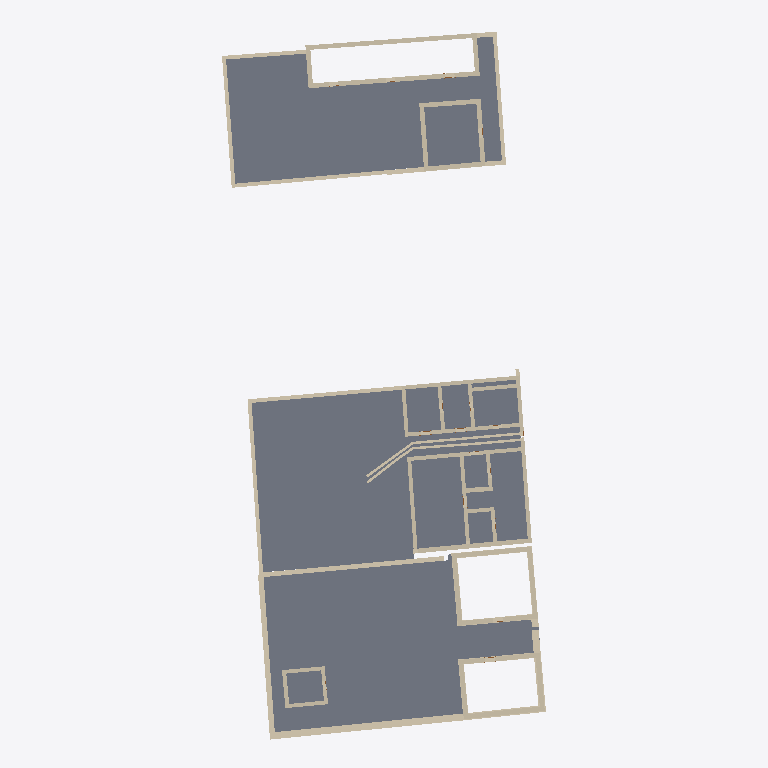
Plan cut of the same IFC building model at storey 'C5-6_-1 Fondazioni' (level -0.70 m, cut at 0.70 m), seen from above with north up, elements coloured by IFC class: 79 walls (beige), 6 slabs (grey). Cut surfaces are drawn darker.
Extent 42.1 m × 92.4 m × 5.9 m (x, y, z). Storeys (20): C1_-1 - Fondazioni at -1.00 m; C2_-1 - Fondazioni at -0.88 m; C3-4_-1 - Fondazioni at -0.78 m; C5-6_-1 Fondazioni at -0.70 m; C1_0 - Piano Terra at 0.00 m; C2_0 - Piano Terra at 0.12 m; C3-4_0 - Piano Terra at 0.22 m; C1_0 - Spiccato at 0.30 m; C5-6_0 Piano Terra at 0.30 m; C2_0 - Spiccato at 0.42 m; C3-4_0 - Spiccato at 0.52 m; C5-6_0 Spiccato at 0.60 m; C1_1 - Primo Piano at 2.80 m; C2_1 - Primo Piano at 2.92 m; C3-4_1 - Primo Piano at 3.02 m; C5-6_1 Primo Piano at 3.10 m. Elements (362): 205 IfcBeam, 103 IfcWall, 24 IfcMember, 17 IfcDoor, 7 IfcRoof, 6 IfcSlab.

HEADER;
FILE_DESCRIPTION(('ViewDefinition [DesignTransferView_V1.0]','RevitIdentifiers [ContentGUID: de7cc369-280a-40fd-967d-1f3bb99322af, VersionGUID: 1f2fdf7b-0c7f-454f-ad47-fcaf379f27ab, NumberOfSaves: 380]','CoordinateReference [CoordinateBase: Coordinate condivise, ProjectSite: Planimetria di default]'),'2;1');
FILE_NAME('RIV-I1_F1_3.ifc','2026-07-24T21:39:35+02:00',(''),(''),'IfcOpenShell 0.8.5','Bonsai 0.8.5','');
FILE_SCHEMA(('IFC4'));
ENDSEC;
DATA;
#18=IFCPROJECT('3UVCDfA0f0$PPz7pj6RDrV',#6,'0001',$,$,'Nome','Stato',(#13),#18879);
#104=IFCSITE('3UVCDfA0f0$PPz7pj6RDrT',#6,'Default',$,$,#103,$,$,.ELEMENT.,(44,20,30,798339),(11,12,20,866470),0.0,$,$);
#22=IFCBUILDING('3UVCDfA0f0$PPz7pj6RDrU',#6,'Regio IV - Insula 1',$,$,#21,$,'Regio IV - Insula 1',.ELEMENT.,$,$,#19);
#26=IFCBUILDINGSTOREY('0qyijLdY1Fx8aDvP4RZpIH',#6,'C1_-1 - Fondazioni',$,$,#25,$,'C1_-1 - Fondazioni',.ELEMENT.,-0.9999999999999999);
#30=IFCBUILDINGSTOREY('3XNBPmCU948QZctO8R4yXG',#6,'C2_-1 - Fondazioni',$,$,#29,$,'C2_-1 - Fondazioni',.ELEMENT.,-0.88);
#34=IFCBUILDINGSTOREY('2PbQQtOuTEWe8MfTr7noFw',#6,'C3-4_-1 - Fondazioni',$,$,#33,$,'C3-4_-1 - Fondazioni',.ELEMENT.,-0.78);
#38=IFCBUILDINGSTOREY('1Mr3wUiVT5zgAmvjBvc3kC',#6,'C5-6_-1 Fondazioni',$,$,#37,$,'C5-6_-1 Fondazioni',.ELEMENT.,-0.7);
#41=IFCBUILDINGSTOREY('0gI3gH121B0Qelg2yHlhgM',#6,'C1_0 - Piano Terra',$,$,#40,$,'C1_0 - Piano Terra',.ELEMENT.,0.0);
#45=IFCBUILDINGSTOREY('3VPdbmuGv4N83bzvTVya_U',#6,'C2_0 - Piano Terra',$,$,#44,$,'C2_0 - Piano Terra',.ELEMENT.,0.12);
#49=IFCBUILDINGSTOREY('2PbQQtOuTEWe8MfTr7noDS',#6,'C3-4_0 - Piano Terra',$,$,#48,$,'C3-4_0 - Piano Terra',.ELEMENT.,0.22);
#53=IFCBUILDINGSTOREY('0qyijLdY1Fx8aDvP4RZpHC',#6,'C1_0 - Spiccato',$,$,#52,$,'C1_0 - Spiccato',.ELEMENT.,0.29999999999999993);
#57=IFCBUILDINGSTOREY('1Mr3wUiVT5zgAmvjBvc3je',#6,'C5-6_0 Piano Terra',$,$,#56,$,'C5-6_0 Piano Terra',.ELEMENT.,0.29999999999999993);
#61=IFCBUILDINGSTOREY('3VPdbmuGv4N83bzvTVya_L',#6,'C2_0 - Spiccato',$,$,#60,$,'C2_0 - Spiccato',.ELEMENT.,0.41999999999999993);
#65=IFCBUILDINGSTOREY('2PbQQtOuTEWe8MfTr7no3t',#6,'C3-4_0 - Spiccato',$,$,#64,$,'C3-4_0 - Spiccato',.ELEMENT.,0.5199999999999999);
#69=IFCBUILDINGSTOREY('1Mr3wUiVT5zgAmvjBvc3l5',#6,'C5-6_0 Spiccato',$,$,#68,$,'C5-6_0 Spiccato',.ELEMENT.,0.5999999999999999);
#73=IFCBUILDINGSTOREY('07M_A1mfD9yOgvxoVcoalV',#6,'C1_1 - Primo Piano',$,$,#72,$,'C1_1 - Primo Piano',.ELEMENT.,2.8);
#77=IFCBUILDINGSTOREY('3VPdbmuGv4N83bzvTVyazk',#6,'C2_1 - Primo Piano',$,$,#76,$,'C2_1 - Primo Piano',.ELEMENT.,2.92);
#81=IFCBUILDINGSTOREY('2PbQQtOuTEWe8MfTr7no0u',#6,'C3-4_1 - Primo Piano',$,$,#80,$,'C3-4_1 - Primo Piano',.ELEMENT.,3.02);
#85=IFCBUILDINGSTOREY('1Mr3wUiVT5zgAmvjBvc3kd',#6,'C5-6_1 Primo Piano',$,$,#84,$,'C5-6_1 Primo Piano',.ELEMENT.,3.0999999999999996);
#89=IFCBUILDINGSTOREY('2Jy7UVILz4uvfTD9EEgm0q',#6,'C1_2 - Sottotetto',$,$,#88,$,'C1_2 - Sottotetto',.ELEMENT.,4.1);
#93=IFCBUILDINGSTOREY('3VPdbmuGv4N83bzvTVyazd',#6,'C2_2 - Sottotetto',$,$,#92,$,'C2_2 - Sottotetto',.ELEMENT.,4.22);
#97=IFCBUILDINGSTOREY('2PbQQtOuTEWe8MfTr7no1y',#6,'C3-4_2 - Sottotetto',$,$,#96,$,'C3-4_2 - Sottotetto',.ELEMENT.,4.32);
#101=IFCBUILDINGSTOREY('1Mr3wUiVT5zgAmvjBvc3Xs',#6,'C5-6_2 Sottotetto',$,$,#100,$,'C5-6_2 Sottotetto',.ELEMENT.,4.4);
#16501=IFCSLAB('0v6efs9Pv3GR61Ffx8AcaV',#6,'Pavimento:Terra battuta - 50 cm:283560',$,$,#16465,#16500,'283560',.FLOOR.);
#12823=IFCSLAB('3Or_Bz2bH8E95Ngtd6SlUV',#6,'Pavimento:Terra battuta - 50 cm:265830',$,$,#12795,#12822,'265830',.FLOOR.);
#3111=IFCSLAB('1pS8Q4j2H1YeueOmoQK7wP',#6,'Pavimento:Terra battuta - 50 cm:201975',$,$,#3072,#3110,'201975',.FLOOR.);
#12777=IFCSLAB('3Or_Bz2bH8E95Ngtd6SlUh',#6,'Pavimento:Terra battuta - 50 cm:265810',$,$,#12757,#12776,'265810',.FLOOR.);
#12739=IFCSLAB('3Or_Bz2bH8E95Ngtd6SlV4',#6,'Pavimento:Terra battuta - 50 cm:265789',$,$,#12719,#12738,'265789',.FLOOR.);
#3192=IFCSLAB('1pS8Q4j2H1YeueOmoQK7y2',#6,'Pavimento:Terra battuta - 50 cm:202092',$,$,#3172,#3191,'202092',.FLOOR.);
#13443=IFCWALL('2RITwAbgn1OepHo9SgmtsP',#19627,'Muro di base:Ciottoli - 90 cm:279126',$,$,#19626,#13432,'279126',.NOTDEFINED.);
#12901=IFCWALL('34oxdTsn9Cvghihd3Cv1yK',#19555,'Muro di base:Ciottoli - 60 cm:269360',$,$,#19554,#12888,'269360',.NOTDEFINED.);
#13406=IFCWALL('2RITwAbgn1OepHo9SgmttX',#19603,'Muro di base:Ciottoli - 70 cm:279086',$,$,#19602,#13394,'279086',.NOTDEFINED.);
#402=IFCWALL('3dUqHxxsjAEejIPXZBXy2r',#6,'Muro di base:Adobe - 60 cm:197421',$,$,#373,#377,'197421',.NOTDEFINED.);
#252=IFCWALL('3dUqHxxsjAEejIPXZBXy7i',#6,'Muro di base:Adobe - 60 cm:197236',$,$,#216,#221,'197236',.NOTDEFINED.);
#7732=IFCWALL('1nWDQC8PvEiuTuhXCJvTm9',#19447,'Muro di base:Ciottoli - 50 cm:260730',$,$,#19446,#7720,'260730',.NOTDEFINED.);
#1082=IFCWALL('271olnoQP0yeE6wBwN2_2m',#19327,'Muro di base:Ciottoli - 50 cm:200297',$,$,#19326,#1070,'200297',.NOTDEFINED.);
#6846=IFCWALL('2IqrMoasX5hu96liA$4HTl',#19357,'Muro di base:Ciottoli - 50 cm:257001',$,$,#19356,#6828,'257001',.NOTDEFINED.);
#9667=IFCWALL('2wQ7Uj7IX3YgcYi1ByN67H',#6,'Muro di base:Adobe - 60 cm:262871',$,$,#9634,#9638,'262871',.NOTDEFINED.);
#1119=IFCWALL('271olnoQP0yeE6wBwN2_0v',#19333,'Muro di base:Ciottoli - 50 cm:200416',$,$,#19332,#1108,'200416',.NOTDEFINED.);
#8710=IFCWALL('2wQ7Uj7IX3YgcYi1ByN6Fr',#6,'Muro di base:Adobe - 50 cm:262387',$,$,#8673,#8677,'262387',.NOTDEFINED.);
#9286=IFCWALL('2wQ7Uj7IX3YgcYi1ByN66W',#6,'Muro di base:Adobe - 50 cm:262822',$,$,#8962,#8966,'262822',.NOTDEFINED.);
#13509=IFCWALL('3XnWyLnsb1VP8ItGr6SnPV',#6,'Muro di base:Adobe - 60 cm:279491',$,$,#13465,#13469,'279491',.NOTDEFINED.);
#13786=IFCWALL('3XnWyLnsb1VP8ItGr6Sn0v',#6,'Muro di base:Adobe - 60 cm:279973',$,$,#13757,#13761,'279973',.NOTDEFINED.);
#9342=IFCWALL('2wQ7Uj7IX3YgcYi1ByN66g',#6,'Muro di base:Adobe - 50 cm:262828',$,$,#9301,#9305,'262828',.NOTDEFINED.);
#8578=IFCWALL('2wQ7Uj7IX3YgcYi1ByN6FV',#6,'Muro di base:Adobe - 50 cm:262361',$,$,#8016,#8020,'262361',.NOTDEFINED.);
#1038=IFCWALL('271olnoQP0yeE6wBwN2_Cf',#19321,'Muro di base:Ciottoli - 50 cm:200176',$,$,#19320,#1030,'200176',.NOTDEFINED.);
#9999=IFCWALL('2wQ7Uj7IX3YgcYi1ByN6St',#6,'Muro di base:Adobe - 50 cm:263217',$,$,#9958,#9962,'263217',.NOTDEFINED.);
#579=IFCWALL('3dUqHxxsjAEejIPXZBXyPm',#6,'Muro di base:Adobe - 60 cm:198120',$,$,#535,#539,'198120',.NOTDEFINED.);
#13560=IFCWALL('3XnWyLnsb1VP8ItGr6Sn68',#6,'Muro di base:Adobe - 60 cm:279572',$,$,#13531,#13535,'279572',.NOTDEFINED.);
#13623=IFCWALL('3XnWyLnsb1VP8ItGr6Sn7K',#6,'Muro di base:Adobe - 60 cm:279624',$,$,#13582,#13586,'279624',.NOTDEFINED.);
#13669=IFCWALL('3XnWyLnsb1VP8ItGr6Sn4K',#6,'Muro di base:Adobe - 60 cm:279688',$,$,#13645,#13649,'279688',.NOTDEFINED.);
#13900=IFCWALL('3XnWyLnsb1VP8ItGr6SnEm',#6,'Muro di base:Adobe - 60 cm:280108',$,$,#13873,#13877,'280108',.NOTDEFINED.);
#9409=IFCWALL('2wQ7Uj7IX3YgcYi1ByN66q',#6,'Muro di base:Adobe - 50 cm:262834',$,$,#9364,#9368,'262834',.NOTDEFINED.);
#1187=IFCWALL('2CtaiFo2fEjB6cjKYcReGl',#19339,'Muro di base:Ciottoli - 50 cm:200638',$,$,#19338,#1179,'200638',.NOTDEFINED.);
#13735=IFCWALL('3XnWyLnsb1VP8ItGr6Sn5i',#6,'Muro di base:Adobe - 60 cm:279792',$,$,#13691,#13695,'279792',.NOTDEFINED.);
#7809=IFCWALL('2wQ7Uj7IX3YgcYi1ByMvyO',#19285,'Muro di base:Ciottoli - 32 cm:261150',$,$,#19284,#7798,'261150',.NOTDEFINED.);
#631=IFCWALL('3dUqHxxsjAEejIPXZBXyNh',#6,'Muro di base:Adobe - 60 cm:198259',$,$,#601,#605,'198259',.NOTDEFINED.);
#13851=IFCWALL('3XnWyLnsb1VP8ItGr6SnET',#6,'Muro di base:Adobe - 60 cm:280065',$,$,#13808,#13812,'280065',.NOTDEFINED.);
#695=IFCWALL('3dUqHxxsjAEejIPXZBXyLQ',#6,'Muro di base:Adobe - 60 cm:198338',$,$,#653,#657,'198338',.NOTDEFINED.);
#513=IFCWALL('3dUqHxxsjAEejIPXZBXyTD',#6,'Muro di base:Adobe - 60 cm:197845',$,$,#486,#490,'197845',.NOTDEFINED.);
#6802=IFCWALL('0gimcF_8512xzCEbB9kD2m',#19351,'Muro di base:Ciottoli - 50 cm:217376',$,$,#19350,#6794,'217376',.NOTDEFINED.);
#13130=IFCWALL('2RITwAbgn1OepHo9Sgmm2L',#19615,'Muro di base:Ciottoli - 90 cm:278362',$,$,#19614,#13118,'278362',.NOTDEFINED.);
#8651=IFCWALL('2wQ7Uj7IX3YgcYi1ByN6FP',#6,'Muro di base:Adobe - 50 cm:262367',$,$,#8601,#8605,'262367',.NOTDEFINED.);
#351=IFCWALL('3dUqHxxsjAEejIPXZBXy4t',#6,'Muro di base:Adobe - 60 cm:197295',$,$,#308,#312,'197295',.NOTDEFINED.);
#6734=IFCWALL('0S8uByzj5FExw7QQLawCSb',#19537,'Muro di base:Ciottoli - 60 cm:209813',$,$,#19536,#6723,'209813',.NOTDEFINED.);
#8940=IFCWALL('2wQ7Uj7IX3YgcYi1ByN68D',#6,'Muro di base:Adobe - 50 cm:262411',$,$,#8913,#8917,'262411',.NOTDEFINED.);
#8773=IFCWALL('2wQ7Uj7IX3YgcYi1ByN6F$',#6,'Muro di base:Adobe - 50 cm:262393',$,$,#8732,#8736,'262393',.NOTDEFINED.);
#13948=IFCWALL('3XnWyLnsb1VP8ItGr6Sn9S',#6,'Muro di base:Adobe - 50 cm:280512',$,$,#13922,#13926,'280512',.NOTDEFINED.);
#464=IFCWALL('3dUqHxxsjAEejIPXZBXy3f',#6,'Muro di base:Adobe - 60 cm:197489',$,$,#424,#428,'197489',.NOTDEFINED.);
#7883=IFCWALL('2wQ7Uj7IX3YgcYi1ByMv$P',#19297,'Muro di base:Ciottoli - 32 cm:261343',$,$,#19296,#7872,'261343',.NOTDEFINED.);
#14054=IFCWALL('3XnWyLnsb1VP8ItGr6Snso',#6,'Muro di base:Adobe - 50 cm:280622',$,$,#14029,#14033,'280622',.NOTDEFINED.);
#8891=IFCWALL('2wQ7Uj7IX3YgcYi1ByN683',#6,'Muro di base:Adobe - 50 cm:262405',$,$,#8853,#8857,'262405',.NOTDEFINED.);
#8831=IFCWALL('2wQ7Uj7IX3YgcYi1ByN6Fv',#6,'Muro di base:Adobe - 50 cm:262399',$,$,#8795,#8799,'262399',.NOTDEFINED.);
#13173=IFCWALL('2RITwAbgn1OepHo9Sgmm1F',#19621,'Muro di base:Ciottoli - 90 cm:278400',$,$,#19620,#13162,'278400',.NOTDEFINED.);
#14112=IFCWALL('3XnWyLnsb1VP8ItGr6SnqD',#6,'Muro di base:Adobe - 50 cm:280721',$,$,#14076,#14080,'280721',.NOTDEFINED.);
#933=IFCWALL('271olnoQP0yeE6wBwN2_A2',#19507,'Muro di base:Ciottoli - 60 cm:199771',$,$,#19506,#922,'199771',.NOTDEFINED.);
#9460=IFCWALL('2wQ7Uj7IX3YgcYi1ByN66_',#6,'Muro di base:Adobe - 50 cm:262840',$,$,#9431,#9435,'262840',.NOTDEFINED.);
#7920=IFCWALL('2wQ7Uj7IX3YgcYi1ByMvu8',#19303,'Muro di base:Ciottoli - 32 cm:261390',$,$,#19302,#7909,'261390',.NOTDEFINED.);
#9612=IFCWALL('2wQ7Uj7IX3YgcYi1ByN67N',#6,'Muro di base:Adobe - 60 cm:262865',$,$,#9584,#9588,'262865',.NOTDEFINED.);
#9512=IFCWALL('2wQ7Uj7IX3YgcYi1ByN66u',#6,'Muro di base:Adobe - 50 cm:262846',$,$,#9482,#9486,'262846',.NOTDEFINED.);
#12984=IFCWALL('2RITwAbgn1OepHo9Sgmm7O',#19573,'Muro di base:Ciottoli - 70 cm:278039',$,$,#19572,#12971,'278039',.NOTDEFINED.);
#14007=IFCWALL('3XnWyLnsb1VP8ItGr6Sn9p',#6,'Muro di base:Adobe - 50 cm:280559',$,$,#13970,#13974,'280559',.NOTDEFINED.);
#7846=IFCWALL('2wQ7Uj7IX3YgcYi1ByMvze',#19291,'Muro di base:Ciottoli - 32 cm:261230',$,$,#19290,#7835,'261230',.NOTDEFINED.);
#13207=IFCWALL('2RITwAbgn1OepHo9Sgmm1e',#19597,'Muro di base:Ciottoli - 70 cm:278439',$,$,#19596,#13199,'278439',.NOTDEFINED.);
#1153=IFCWALL('2CtaiFo2fEjB6cjKYcReJe',#19525,'Muro di base:Ciottoli - 60 cm:200569',$,$,#19524,#1145,'200569',.NOTDEFINED.);
#16608=IFCWALL('2h6Pw4ASrFUPbv4Na_8JRz',#19639,'Muro di base:Ciottoli - 90 cm:288061',$,$,#19638,#16600,'288061',.NOTDEFINED.);
#6927=IFCWALL('2IqrMoasX5hu96liA$4H09',#19369,'Muro di base:Ciottoli - 50 cm:257167',$,$,#19368,#6910,'257167',.NOTDEFINED.);
#9562=IFCWALL('2wQ7Uj7IX3YgcYi1ByN672',#6,'Muro di base:Adobe - 50 cm:262852',$,$,#9534,#9538,'262852',.NOTDEFINED.);
#1221=IFCWALL('2CtaiFo2fEjB6cjKYcReHc',#19531,'Muro di base:Ciottoli - 60 cm:200695',$,$,#19530,#1213,'200695',.NOTDEFINED.);
#7766=IFCWALL('2wQ7Uj7IX3YgcYi1ByMvXc',#19279,'Muro di base:Ciottoli - 32 cm:260960',$,$,#19274,#7758,'260960',.NOTDEFINED.);
#16536=IFCWALL('2h6Pw4ASrFUPbv4Na_8Gjl',#19633,'Muro di base:Ciottoli - 90 cm:284847',$,$,#19632,#16525,'284847',.NOTDEFINED.);
#7957=IFCWALL('2wQ7Uj7IX3YgcYi1ByMvs4',#19309,'Muro di base:Ciottoli - 32 cm:261762',$,$,#19308,#7946,'261762',.NOTDEFINED.);
#12939=IFCWALL('2RITwAbgn1OepHo9Sgmm8W',#19567,'Muro di base:Ciottoli - 70 cm:277999',$,$,#19566,#12927,'277999',.NOTDEFINED.);
#13021=IFCWALL('2RITwAbgn1OepHo9Sgmm6U',#19579,'Muro di base:Ciottoli - 70 cm:278097',$,$,#19578,#13010,'278097',.NOTDEFINED.);
#16645=IFCWALL('2h6Pw4ASrFUPbv4Na_8JNT',#19645,'Muro di base:Ciottoli - 90 cm:288285',$,$,#19644,#16634,'288285',.NOTDEFINED.);
#7994=IFCWALL('2wQ7Uj7IX3YgcYi1ByMvn2',#19315,'Muro di base:Ciottoli - 32 cm:261956',$,$,#19314,#7983,'261956',.NOTDEFINED.);
#13058=IFCWALL('2RITwAbgn1OepHo9Sgmm54',#19585,'Muro di base:Ciottoli - 70 cm:278155',$,$,#19584,#13047,'278155',.NOTDEFINED.);
#16574=IFCWALL('2h6Pw4ASrFUPbv4Na_8GuA',#19609,'Muro di base:Ciottoli - 70 cm:286154',$,$,#19608,#16562,'286154',.NOTDEFINED.);
#13092=IFCWALL('2RITwAbgn1OepHo9Sgmm3H',#19591,'Muro di base:Ciottoli - 70 cm:278302',$,$,#19590,#13084,'278302',.NOTDEFINED.);
#16679=IFCWALL('2_R7utVl1FDuFkpFIoMeFx',#19477,'Muro di base:Ciottoli - 50 cm:305333',$,$,#19476,#16671,'305333',.NOTDEFINED.);
#783=IFCWALL('1bVsQlcYz2Ufrjf0jIx4F3',#19489,'Muro di base:Ciottoli - 60 cm:198936',$,$,#19488,#772,'198936',.NOTDEFINED.);
#7507=IFCWALL('2IqrMoasX5hu96liA$4GhU',#19417,'Muro di base:Ciottoli - 50 cm:259672',$,$,#19416,#7492,'259672',.NOTDEFINED.);
#9707=IFCWALL('2wQ7Uj7IX3YgcYi1ByN61s',#6,'Muro di base:Adobe - 50 cm:263024',$,$,#9689,#9693,'263024',.NOTDEFINED.);
#7287=IFCWALL('2IqrMoasX5hu96liA$4H8B',#19381,'Muro di base:Ciottoli - 50 cm:257677',$,$,#19380,#7279,'257677',.NOTDEFINED.);
#7582=IFCWALL('2IqrMoasX5hu96liA$4Geg',#19423,'Muro di base:Ciottoli - 50 cm:259756',$,$,#19422,#7571,'259756',.NOTDEFINED.);
#7620=IFCWALL('2IqrMoasX5hu96liA$4GfW',#19429,'Muro di base:Ciottoli - 50 cm:259814',$,$,#19428,#7608,'259814',.NOTDEFINED.);
#7253=IFCWALL('2IqrMoasX5hu96liA$4HBg',#19375,'Muro di base:Ciottoli - 50 cm:257644',$,$,#19374,#7245,'257644',.NOTDEFINED.);
#13334=IFCWALL('2RITwAbgn1OepHo9Sgmtyo',#19465,'Muro di base:Ciottoli - 50 cm:278781',$,$,#19464,#13326,'278781',.NOTDEFINED.);
ENDSEC;
